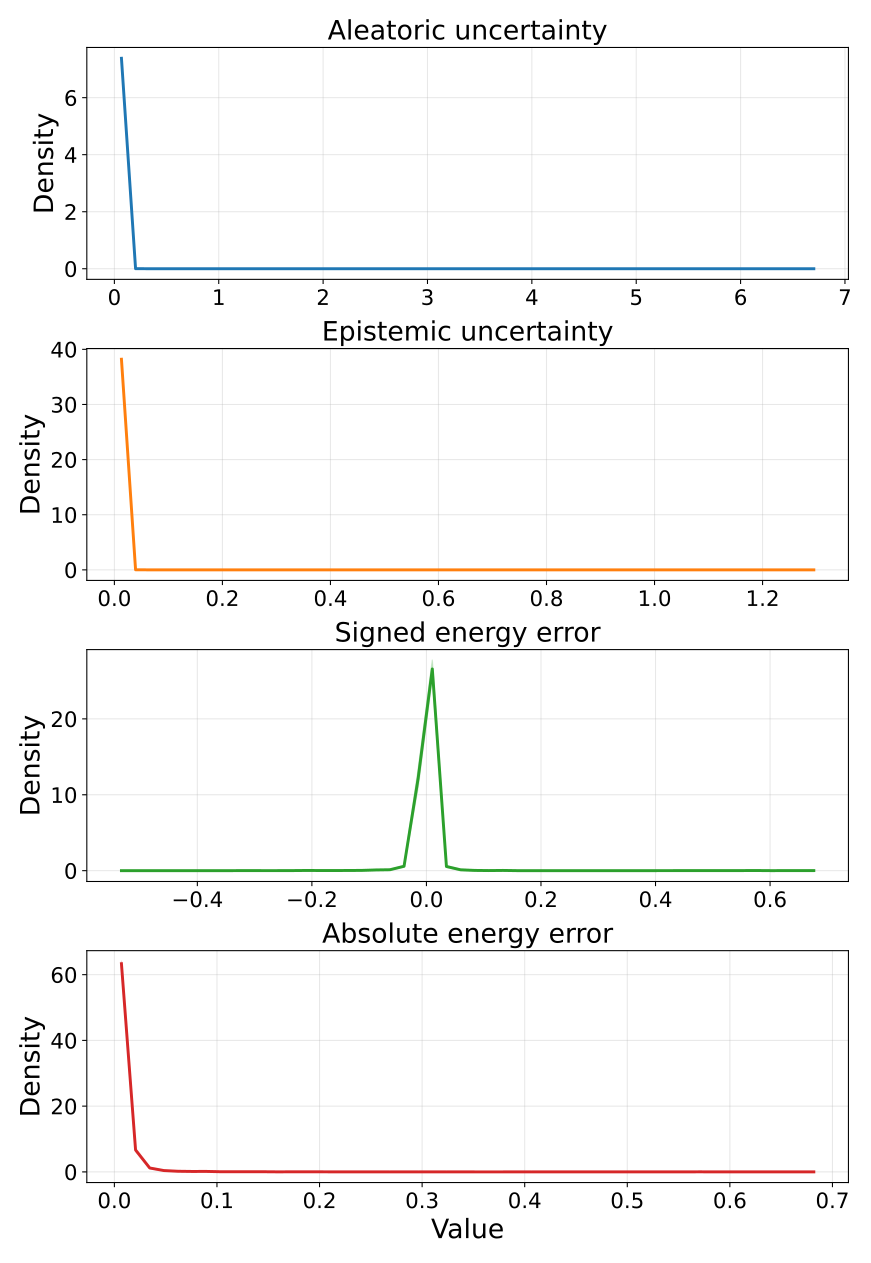

Data behind this chart, as committed beside it:
metric, bin_index, bin_left, bin_right, bin_center, density_mean, density_std, density_ci95_low, density_ci95_high, density_n
aleatoric_var, 0, 5.348472768673673e-06, 0.1354, 0.0677, 7.381, 0.007859, 7.371, 7.391, 5
aleatoric_var, 1, 0.1354, 0.2708, 0.2031, 0.002364, 0.003852, -0.002419, 0.007146, 5
aleatoric_var, 2, 0.2708, 0.4062, 0.3385, 0.001182, 0.002643, -0.002099, 0.004462, 5
aleatoric_var, 3, 0.4062, 0.5416, 0.4739, 0.0, 0.0, 0.0, 0.0, 5
aleatoric_var, 4, 0.5416, 0.6769, 0.6092, 0.0, 0.0, 0.0, 0.0, 5
aleatoric_var, 5, 0.6769, 0.8123, 0.7446, 0.0, 0.0, 0.0, 0.0, 5
aleatoric_var, 6, 0.8123, 0.9477, 0.88, 0.0, 0.0, 0.0, 0.0, 5
aleatoric_var, 7, 0.9477, 1.083, 1.015, 0.0, 0.0, 0.0, 0.0, 5
aleatoric_var, 8, 1.083, 1.218, 1.151, 0.0002955, 0.0006606, -0.0005247, 0.001116, 5
aleatoric_var, 9, 1.218, 1.354, 1.286, 0.0, 0.0, 0.0, 0.0, 5
aleatoric_var, 10, 1.354, 1.489, 1.422, 0.0, 0.0, 0.0, 0.0, 5
aleatoric_var, 11, 1.489, 1.625, 1.557, 0.0, 0.0, 0.0, 0.0, 5
aleatoric_var, 12, 1.625, 1.76, 1.692, 0.0002955, 0.0006606, -0.0005247, 0.001116, 5
aleatoric_var, 13, 1.76, 1.895, 1.828, 0.0, 0.0, 0.0, 0.0, 5
aleatoric_var, 14, 1.895, 2.031, 1.963, 0.0002955, 0.0006606, -0.0005247, 0.001116, 5
aleatoric_var, 15, 2.031, 2.166, 2.098, 0.0, 0.0, 0.0, 0.0, 5
aleatoric_var, 16, 2.166, 2.302, 2.234, 0.0, 0.0, 0.0, 0.0, 5
aleatoric_var, 17, 2.302, 2.437, 2.369, 0.0, 0.0, 0.0, 0.0, 5
aleatoric_var, 18, 2.437, 2.572, 2.505, 0.0, 0.0, 0.0, 0.0, 5
aleatoric_var, 19, 2.572, 2.708, 2.64, 0.0, 0.0, 0.0, 0.0, 5
aleatoric_var, 20, 2.708, 2.843, 2.775, 0.0, 0.0, 0.0, 0.0, 5
aleatoric_var, 21, 2.843, 2.979, 2.911, 0.0, 0.0, 0.0, 0.0, 5
aleatoric_var, 22, 2.979, 3.114, 3.046, 0.0, 0.0, 0.0, 0.0, 5
aleatoric_var, 23, 3.114, 3.249, 3.182, 0.0, 0.0, 0.0, 0.0, 5
aleatoric_var, 24, 3.249, 3.385, 3.317, 0.0, 0.0, 0.0, 0.0, 5
aleatoric_var, 25, 3.385, 3.52, 3.452, 0.0, 0.0, 0.0, 0.0, 5
aleatoric_var, 26, 3.52, 3.655, 3.588, 0.0, 0.0, 0.0, 0.0, 5
aleatoric_var, 27, 3.655, 3.791, 3.723, 0.0002955, 0.0006606, -0.0005247, 0.001116, 5
aleatoric_var, 28, 3.791, 3.926, 3.859, 0.0, 0.0, 0.0, 0.0, 5
aleatoric_var, 29, 3.926, 4.062, 3.994, 0.0, 0.0, 0.0, 0.0, 5
aleatoric_var, 30, 4.062, 4.197, 4.129, 0.0, 0.0, 0.0, 0.0, 5
aleatoric_var, 31, 4.197, 4.332, 4.265, 0.0, 0.0, 0.0, 0.0, 5
aleatoric_var, 32, 4.332, 4.468, 4.4, 0.0, 0.0, 0.0, 0.0, 5
aleatoric_var, 33, 4.468, 4.603, 4.535, 0.0, 0.0, 0.0, 0.0, 5
aleatoric_var, 34, 4.603, 4.739, 4.671, 0.0, 0.0, 0.0, 0.0, 5
aleatoric_var, 35, 4.739, 4.874, 4.806, 0.0, 0.0, 0.0, 0.0, 5
aleatoric_var, 36, 4.874, 5.009, 4.942, 0.0, 0.0, 0.0, 0.0, 5
aleatoric_var, 37, 5.009, 5.145, 5.077, 0.0, 0.0, 0.0, 0.0, 5
aleatoric_var, 38, 5.145, 5.28, 5.212, 0.0, 0.0, 0.0, 0.0, 5
aleatoric_var, 39, 5.28, 5.415, 5.348, 0.0002955, 0.0006606, -0.0005247, 0.001116, 5
aleatoric_var, 40, 5.415, 5.551, 5.483, 0.0, 0.0, 0.0, 0.0, 5
aleatoric_var, 41, 5.551, 5.686, 5.619, 0.0, 0.0, 0.0, 0.0, 5
aleatoric_var, 42, 5.686, 5.822, 5.754, 0.0, 0.0, 0.0, 0.0, 5
aleatoric_var, 43, 5.822, 5.957, 5.889, 0.0, 0.0, 0.0, 0.0, 5
aleatoric_var, 44, 5.957, 6.092, 6.025, 0.0, 0.0, 0.0, 0.0, 5
aleatoric_var, 45, 6.092, 6.228, 6.16, 0.0, 0.0, 0.0, 0.0, 5
aleatoric_var, 46, 6.228, 6.363, 6.295, 0.0, 0.0, 0.0, 0.0, 5
aleatoric_var, 47, 6.363, 6.499, 6.431, 0.0, 0.0, 0.0, 0.0, 5
aleatoric_var, 48, 6.499, 6.634, 6.566, 0.0, 0.0, 0.0, 0.0, 5
aleatoric_var, 49, 6.634, 6.769, 6.702, 0.0002955, 0.0006606, -0.0005247, 0.001116, 5
epistemic_var, 0, 8.765608185967722e-07, 0.02616, 0.01308, 38.2, 0.02381, 38.17, 38.23, 5
epistemic_var, 1, 0.02616, 0.05232, 0.03924, 0.01529, 0.01622, -0.004844, 0.03543, 5
epistemic_var, 2, 0.05232, 0.07848, 0.0654, 0.0, 0.0, 0.0, 0.0, 5
epistemic_var, 3, 0.07848, 0.1046, 0.09156, 0.001529, 0.003419, -0.002716, 0.005774, 5
epistemic_var, 4, 0.1046, 0.1308, 0.1177, 0.0, 0.0, 0.0, 0.0, 5
epistemic_var, 5, 0.1308, 0.157, 0.1439, 0.001529, 0.003419, -0.002716, 0.005774, 5
epistemic_var, 6, 0.157, 0.1831, 0.17, 0.0, 0.0, 0.0, 0.0, 5
epistemic_var, 7, 0.1831, 0.2093, 0.1962, 0.0, 0.0, 0.0, 0.0, 5
epistemic_var, 8, 0.2093, 0.2354, 0.2224, 0.001529, 0.003419, -0.002716, 0.005774, 5
epistemic_var, 9, 0.2354, 0.2616, 0.2485, 0.001529, 0.003419, -0.002716, 0.005774, 5
... 140 more rows
